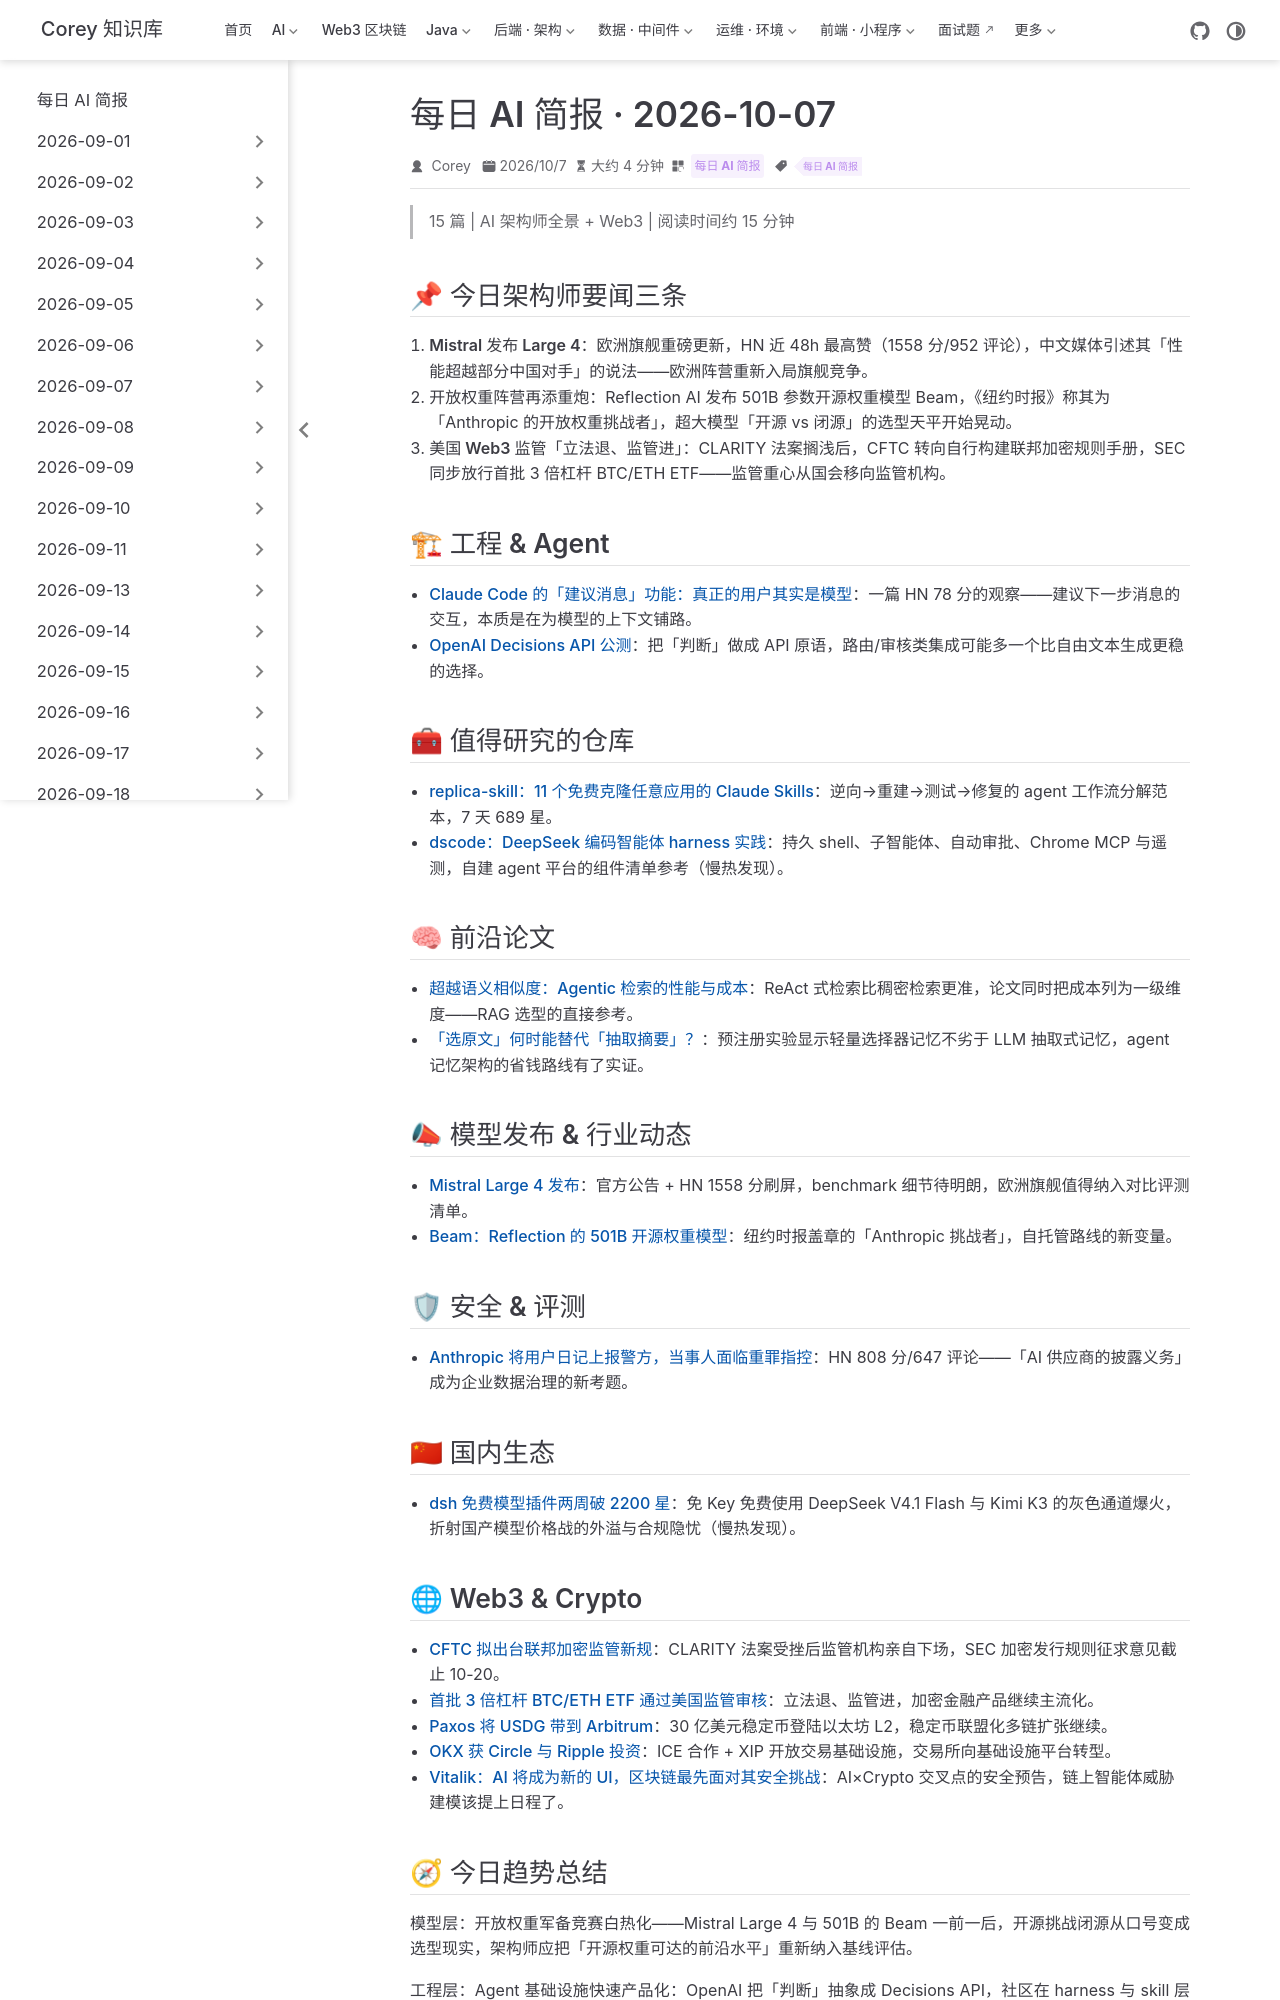

repository: code-corey/code-corey.github.io · page: News/2026-10-07/00-今日导读.html · generator: jekyll

---
title: "每日 AI 简报 · 2026-10-07"
shortTitle: "2026-10-07 导读"
sidebarGroup: "2026-10-07"
order: 0
date: 2026-10-07
category:
  - "每日 AI 简报"
tag:
  - "每日 AI 简报"
description: "2026-10-07 每日 AI 简报导读：Mistral Large 4 与 501B 开源权重 Beam 同日竞发，美国加密监管转向监管机构主导，Agent 基础设施加速产品化。"
---

# 每日 AI 简报 · 2026-10-07

> 15 篇 | AI 架构师全景 + Web3 | 阅读时间约 15 分钟

## 📌 今日架构师要闻三条

1. **Mistral 发布 Large 4**：欧洲旗舰重磅更新，HN 近 48h 最高赞（1558 分/952 评论），中文媒体引述其「性能超越部分中国对手」的说法——欧洲阵营重新入局旗舰竞争。
2. **开放权重阵营再添重炮**：Reflection AI 发布 501B 参数开源权重模型 Beam，《纽约时报》称其为「Anthropic 的开放权重挑战者」，超大模型「开源 vs 闭源」的选型天平开始晃动。
3. **美国 Web3 监管「立法退、监管进」**：CLARITY 法案搁浅后，CFTC 转向自行构建联邦加密规则手册，SEC 同步放行首批 3 倍杠杆 BTC/ETH ETF——监管重心从国会移向监管机构。

## 🏗 工程 & Agent

- [Claude Code 的「建议消息」功能：真正的用户其实是模型](01-ai-claude-code-suggested-message.md)：一篇 HN 78 分的观察——建议下一步消息的交互，本质是在为模型的上下文铺路。
- [OpenAI Decisions API 公测](02-ai-openai-decisions-api.md)：把「判断」做成 API 原语，路由/审核类集成可能多一个比自由文本生成更稳的选择。

## 🧰 值得研究的仓库

- [replica-skill：11 个免费克隆任意应用的 Claude Skills](03-ai-replica-skill.md)：逆向→重建→测试→修复的 agent 工作流分解范本，7 天 689 星。
- [dscode：DeepSeek 编码智能体 harness 实践](04-ai-dscode-harness.md)：持久 shell、子智能体、自动审批、Chrome MCP 与遥测，自建 agent 平台的组件清单参考（慢热发现）。

## 🧠 前沿论文

- [超越语义相似度：Agentic 检索的性能与成本](05-ai-agentic-retrieval-costs.md)：ReAct 式检索比稠密检索更准，论文同时把成本列为一级维度——RAG 选型的直接参考。
- [「选原文」何时能替代「抽取摘要」？](06-ai-agent-memory-selection-vs-extraction.md)：预注册实验显示轻量选择器记忆不劣于 LLM 抽取式记忆，agent 记忆架构的省钱路线有了实证。

## 📣 模型发布 & 行业动态

- [Mistral Large 4 发布](07-ai-mistral-large-4.md)：官方公告 + HN 1558 分刷屏，benchmark 细节待明朗，欧洲旗舰值得纳入对比评测清单。
- [Beam：Reflection 的 501B 开源权重模型](08-ai-beam-reflection-501b.md)：纽约时报盖章的「Anthropic 挑战者」，自托管路线的新变量。

## 🛡 安全 & 评测

- [Anthropic 将用户日记上报警方，当事人面临重罪指控](09-ai-anthropic-diary-police.md)：HN 808 分/647 评论——「AI 供应商的披露义务」成为企业数据治理的新考题。

## 🇨🇳 国内生态

- [dsh 免费模型插件两周破 2200 星](10-ai-dsh-free-model.md)：免 Key 免费使用 DeepSeek V4.1 Flash 与 Kimi K3 的灰色通道爆火，折射国产模型价格战的外溢与合规隐忧（慢热发现）。
